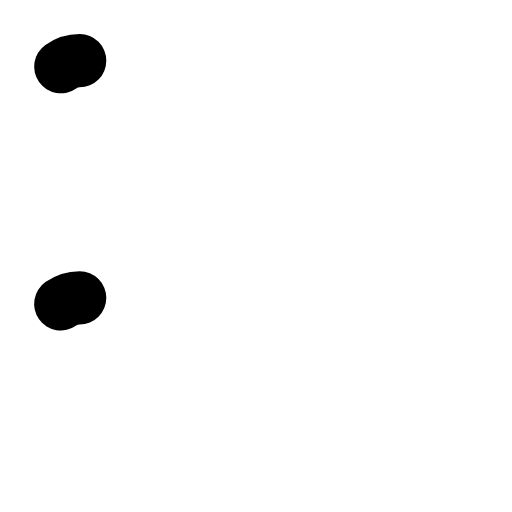
t = 0.00 s
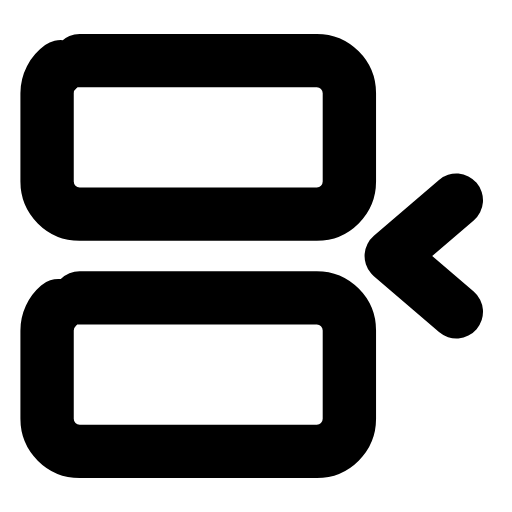
t = 0.27 s
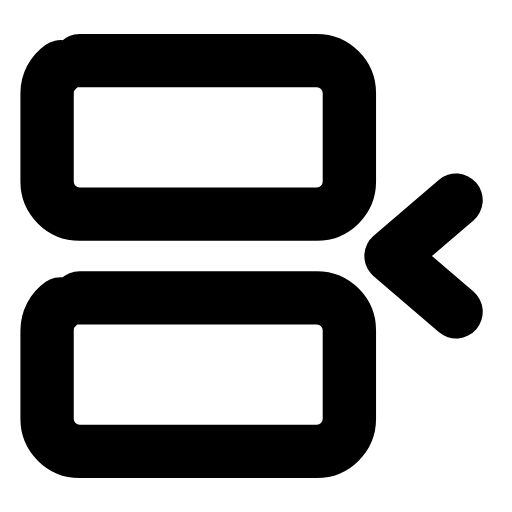
t = 0.53 s
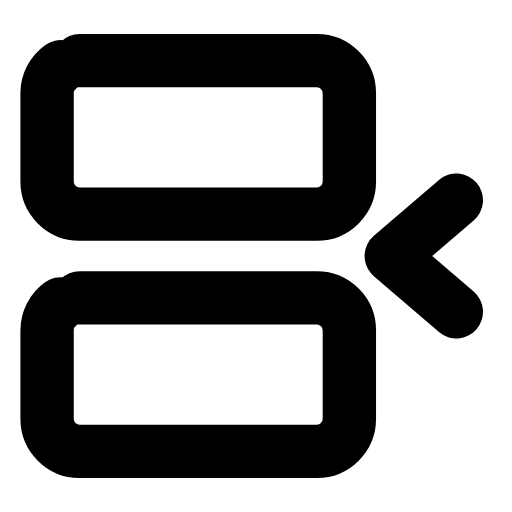
t = 0.80 s
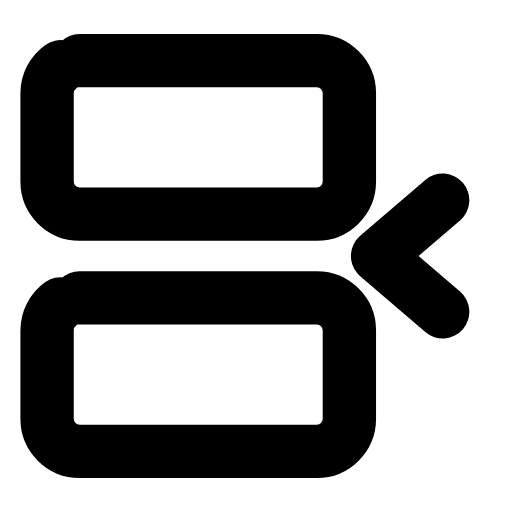
t = 1.07 s
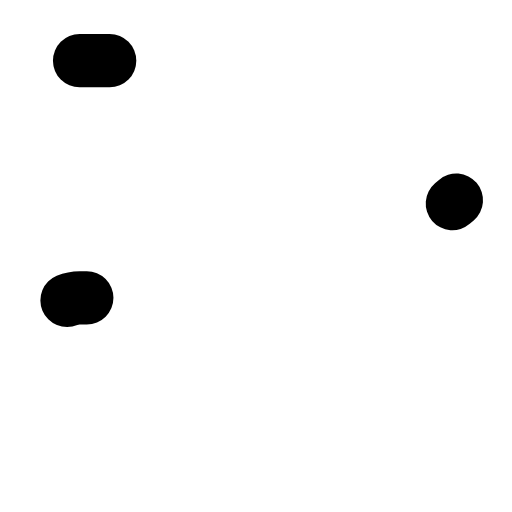
t = 1.33 s

The animated SVG that drew these frames (rendered in a browser with its animation timeline set to each time). Animation: 4 SMIL elements (animate=3,animateTransform=1); one cycle of 1.60 s, repeats indefinitely.

<svg xmlns="http://www.w3.org/2000/svg" width="24" height="24" viewBox="0 0 24 24" fill="none"><g transform="translate(-1.063 -1.08) scale(1.09)"><rect stroke="currentColor" stroke-width="2.294" stroke-linecap="round" stroke-linejoin="round" fill="none" x="3" y="3.6" width="13" height="6.6" rx="1.4" pathLength="1" stroke-dasharray="1"><animate attributeName="stroke-dashoffset" values="1;1;0;0;0;0;1;1;1" keyTimes="0;0;0.189;0.45;0.6;0.774;0.9;0.9;1" dur="1.6s" repeatCount="indefinite" calcMode="spline" keySplines="0.16 1 0.3 1;0.16 1 0.3 1;0.16 1 0.3 1;0.16 1 0.3 1;0.16 1 0.3 1;0.16 1 0.3 1;0.16 1 0.3 1;0.16 1 0.3 1"/></rect><rect stroke="currentColor" stroke-width="2.294" stroke-linecap="round" stroke-linejoin="round" fill="none" x="3" y="13.8" width="13" height="6.6" rx="1.4" pathLength="1" stroke-dasharray="1"><animate attributeName="stroke-dashoffset" values="1;1;0;0;0;0;1;1;1" keyTimes="0;0.0315;0.2205;0.45;0.6;0.753;0.879;0.9;1" dur="1.6s" repeatCount="indefinite" calcMode="spline" keySplines="0.16 1 0.3 1;0.16 1 0.3 1;0.16 1 0.3 1;0.16 1 0.3 1;0.16 1 0.3 1;0.16 1 0.3 1;0.16 1 0.3 1;0.16 1 0.3 1"/></rect><path stroke="currentColor" stroke-width="2.294" stroke-linecap="round" stroke-linejoin="round" fill="none" d="M20.6 9.6L17.8 12L20.6 14.4" pathLength="1" stroke-dasharray="1"><animate attributeName="stroke-dashoffset" values="1;1;0;0;0;0;1;1;1" keyTimes="0;0.027;0.171;0.45;0.6;0.786;0.882;0.9;1" dur="1.6s" repeatCount="indefinite" calcMode="spline" keySplines="0.16 1 0.3 1;0.16 1 0.3 1;0.16 1 0.3 1;0.16 1 0.3 1;0.16 1 0.3 1;0.16 1 0.3 1;0.16 1 0.3 1;0.16 1 0.3 1"/><animateTransform attributeName="transform" type="translate" values="0 0;0 0;-0.9 0;0 0;0 0;0 0;0 0;-0.9 0;0 0;0 0;0 0" keyTimes="0;0.225;0.2925;0.36;0.45;0.6;0.66;0.705;0.75;0.9;1" dur="1.6s" repeatCount="indefinite" calcMode="spline" keySplines="0.16 1 0.3 1;0.16 1 0.3 1;0.16 1 0.3 1;0.16 1 0.3 1;0.16 1 0.3 1;0.16 1 0.3 1;0.16 1 0.3 1;0.16 1 0.3 1;0.16 1 0.3 1;0.16 1 0.3 1"/></path></g></svg>
